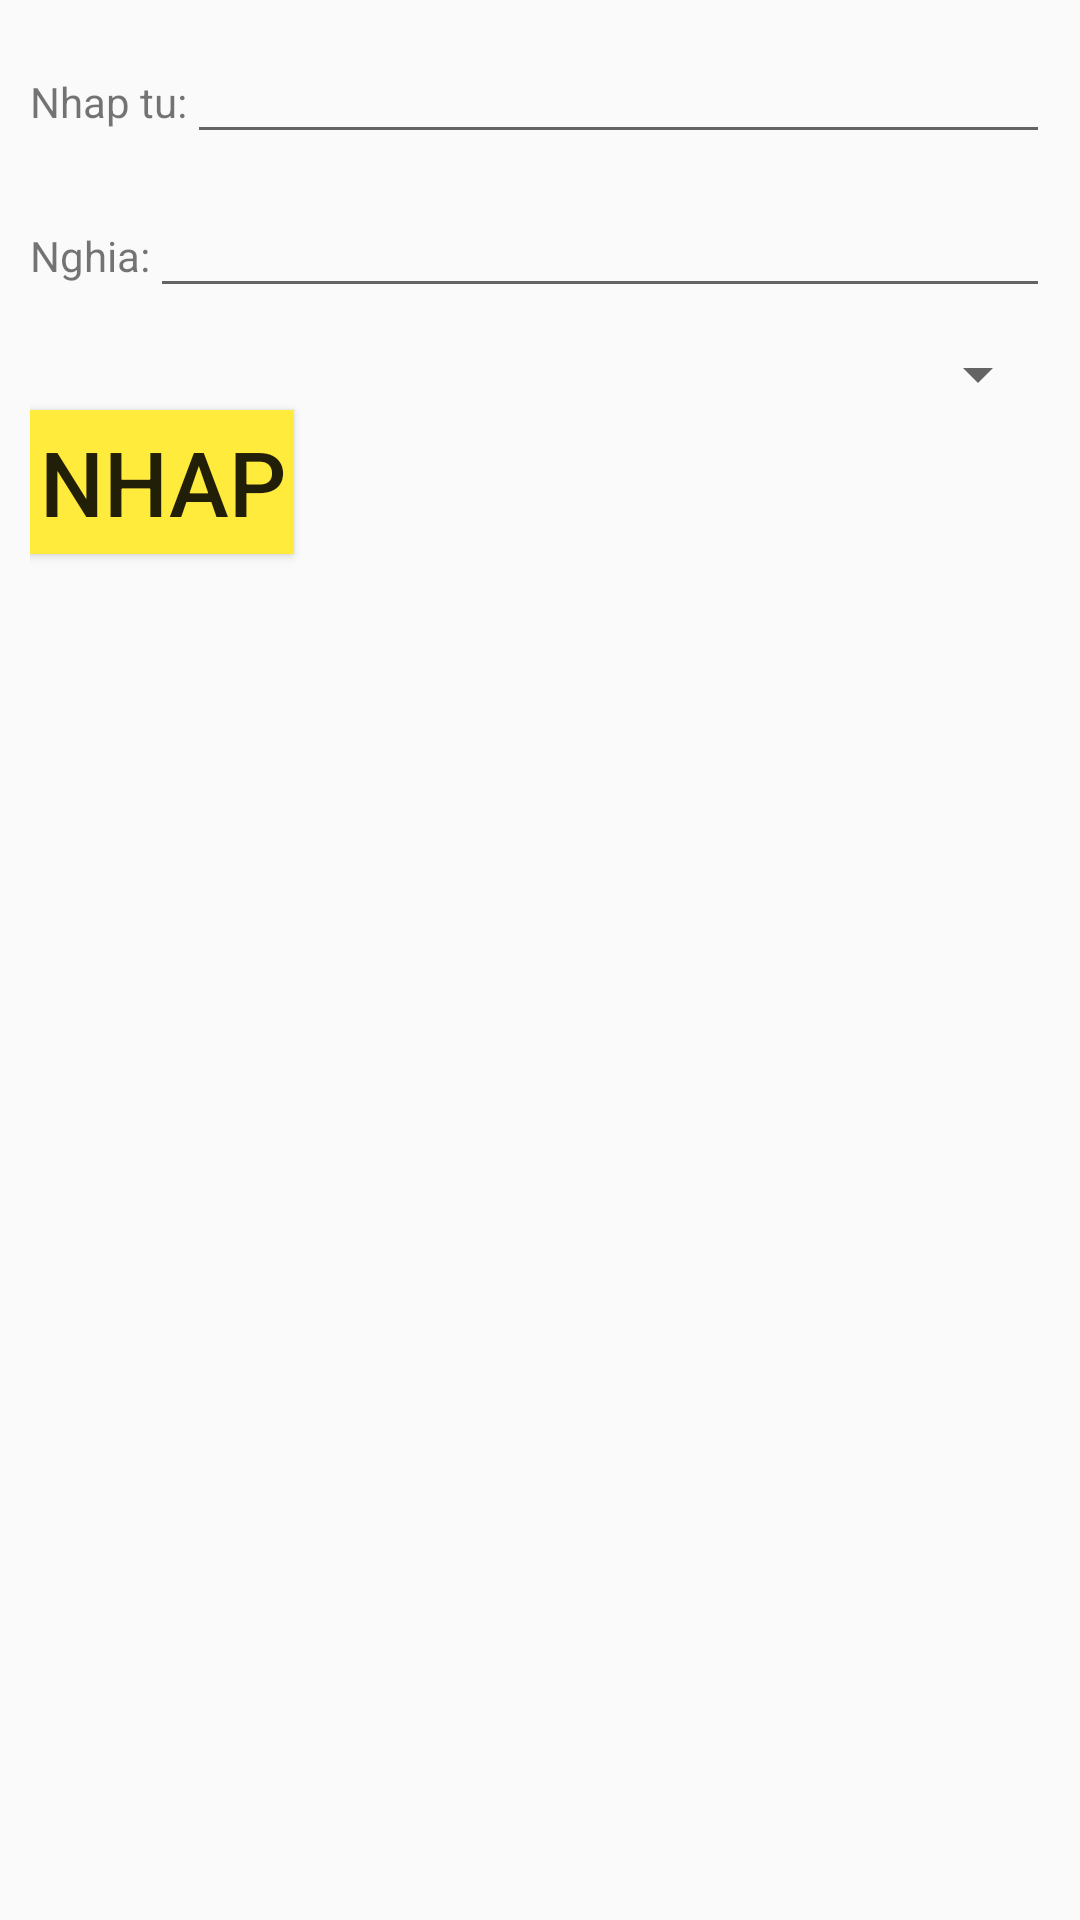

Write the Android layout XML for this screen, with the resource values it uses.
<!-- AndroidManifest.xml: application theme Theme.Technical_English -->
<!-- res/layout/activity_main_nhap.xml -->
<?xml version="1.0" encoding="utf-8"?>
<LinearLayout xmlns:android="http://schemas.android.com/apk/res/android"
    xmlns:app="http://schemas.android.com/apk/res-auto"
    xmlns:tools="http://schemas.android.com/tools"
    android:layout_width="match_parent"
    android:layout_height="match_parent"
    android:orientation="vertical"
    android:padding="10dp"
    tools:context=".mainactivity.MainActivity_nhap">
    <LinearLayout
        android:orientation="horizontal"
        android:layout_width="match_parent"
        android:layout_height="wrap_content">
        <TextView
            android:layout_width="wrap_content"
            android:layout_height="wrap_content"
            android:text="Nhap tu:"
            />
        <EditText
            android:layout_width="match_parent"
            android:layout_height="wrap_content"
            android:id="@+id/tunhap"/>
    </LinearLayout>
    <LinearLayout
        android:layout_marginTop="10dp"
        android:orientation="horizontal"
        android:layout_width="match_parent"
        android:layout_height="wrap_content">
        <TextView
            android:layout_width="wrap_content"
            android:layout_height="wrap_content"
            android:text="Nghia:"
            />
        <EditText
            android:layout_width="match_parent"
            android:layout_height="wrap_content"
            android:id="@+id/nghianhap"/>
    </LinearLayout>
    <LinearLayout
        android:layout_marginTop="10dp"
        android:orientation="horizontal"
        android:layout_width="match_parent"
        android:layout_height="wrap_content">
        <Spinner
            android:layout_width="match_parent"
            android:layout_height="wrap_content"
             android:id="@+id/spinner"/>
    </LinearLayout>
    <Button
        android:layout_width="wrap_content"
        android:layout_height="wrap_content"
        android:text="Nhap"
        android:textSize="30dp"
        android:background="#FFEB3B"
        android:id="@+id/nhapfire"
        />
</LinearLayout>
<!-- resources referenced by this layout -->
<resources>
  <style name="Theme.Technical_English" parent="Theme.Design.Light.NoActionBar">
          
          <item name="colorPrimary">@color/purple_500</item>
          <item name="colorPrimaryVariant">@color/purple_700</item>
          <item name="colorOnPrimary">@color/white</item>
          
          <item name="colorSecondary">@color/teal_200</item>
          <item name="colorSecondaryVariant">@color/teal_700</item>
          <item name="colorOnSecondary">@color/black</item>
          
          <item name="android:statusBarColor">?attr/colorPrimaryVariant</item>
          
      </style>
  <!-- not gathered from this repository: default colours our renderer supplied (Android Studio template values) -->
  <color name="purple_500">#FF6200EE</color>
  <color name="purple_700">#FF3700B3</color>
  <color name="teal_200">#FF03DAC5</color>
  <color name="teal_700">#FF018786</color>
  <color name="black">#FF000000</color>
  <color name="white">#FFFFFFFF</color>
</resources>
